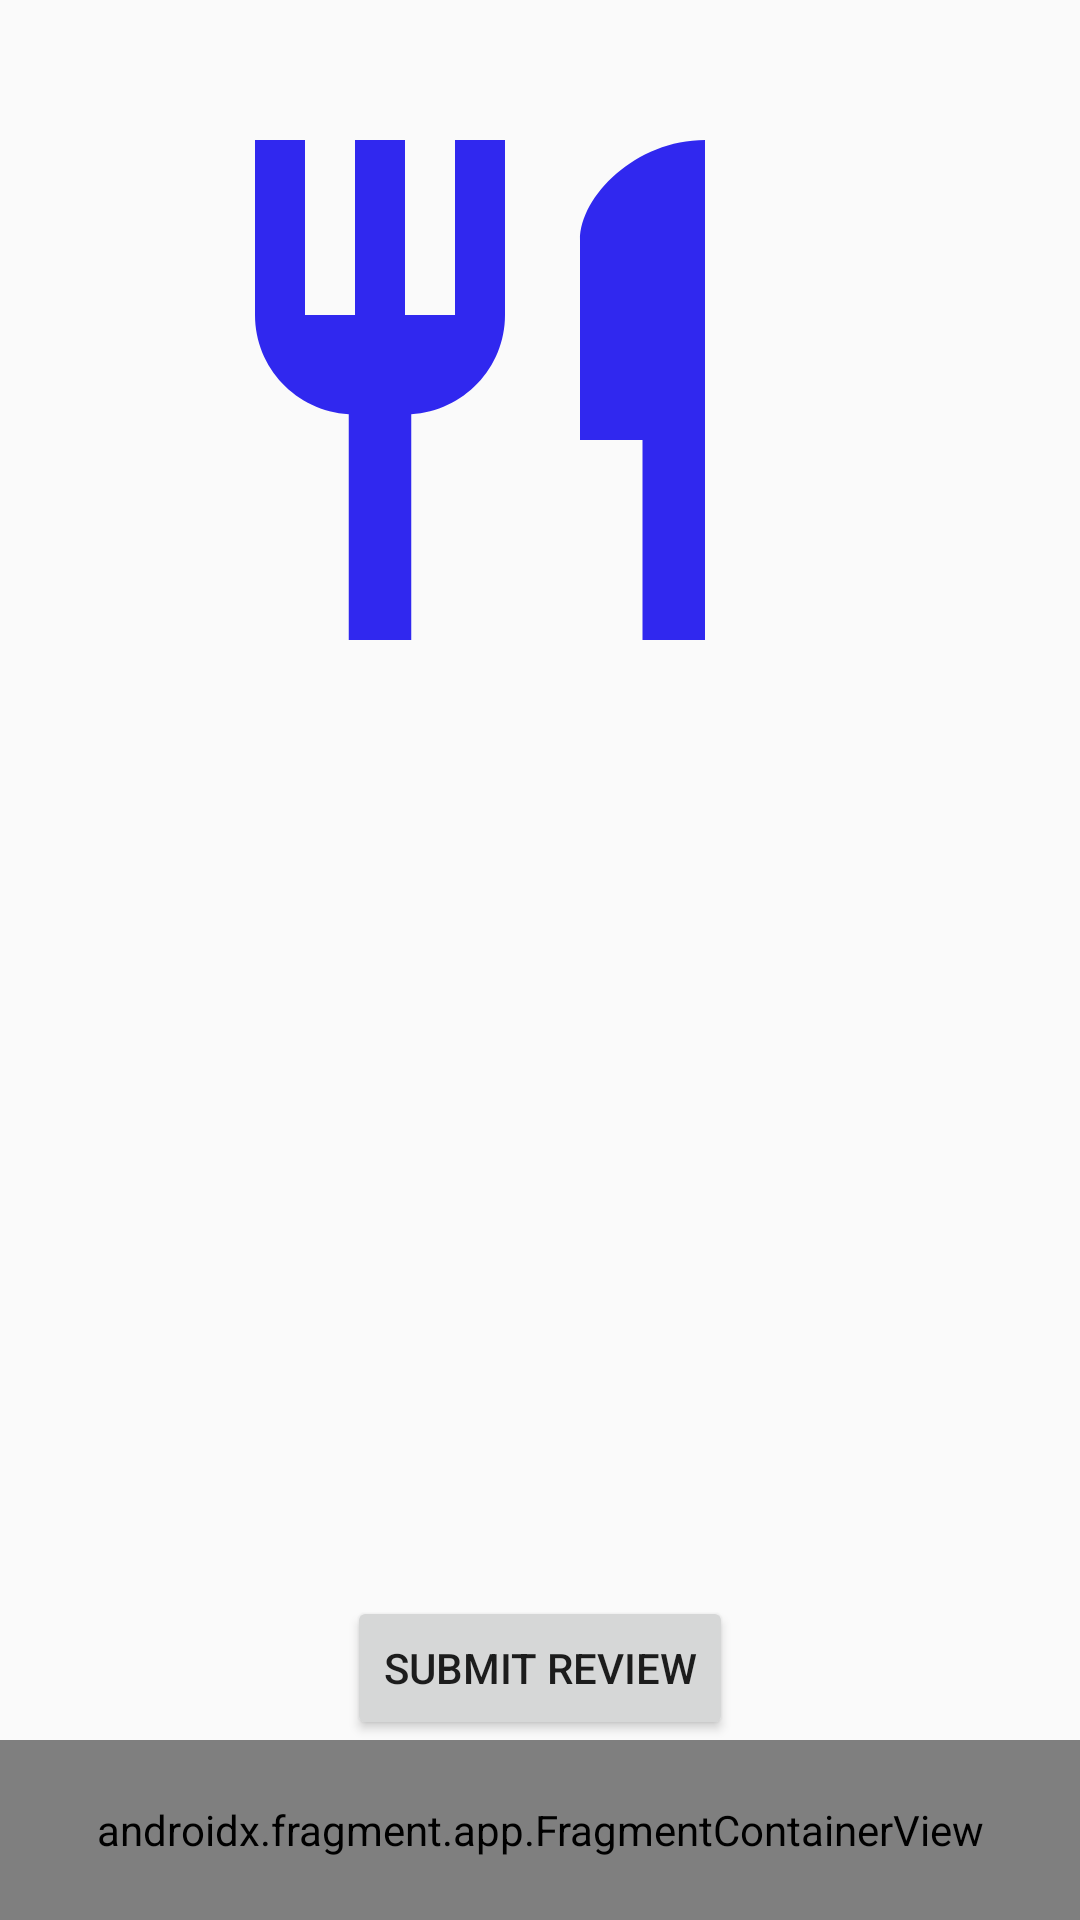

Write the Android layout XML for this screen, with the resource values it uses.
<!-- AndroidManifest.xml: application theme AppTheme -->
<!-- res/layout/activity_meal.xml -->
<?xml version="1.0" encoding="utf-8"?>
<RelativeLayout xmlns:android="http://schemas.android.com/apk/res/android"
    xmlns:app="http://schemas.android.com/apk/res-auto"
    xmlns:tools="http://schemas.android.com/tools"
    android:layout_width="match_parent"
    android:layout_height="match_parent"
    tools:context=".activities.MealActivity">

    <TextView
        android:id="@+id/item_name"
        android:layout_width="match_parent"
        android:layout_height="wrap_content"
        android:layout_centerHorizontal="true"
        android:layout_marginStart="-2dp"
        android:layout_marginTop="10dp"
        android:gravity="center"
        android:textColor="#000000"
        android:textStyle="bold"
        android:textSize="20sp" />

    <ImageView
        android:id="@+id/meal_image"
        android:layout_width="200dp"
        android:layout_height="200dp"
        android:layout_alignParentTop="true"
        android:layout_alignParentEnd="true"
        android:layout_centerHorizontal="true"
        android:layout_marginTop="30dp"
        android:layout_marginEnd="100dp"
        android:gravity="center"
        android:src="@drawable/ic_restaurant_black_24dp" />

    <LinearLayout
        android:layout_width="fill_parent"
        android:layout_height="wrap_content"
        android:orientation="vertical"
        android:layout_alignParentBottom="true">


            <Button
                android:id="@+id/review_button"
                android:layout_width="wrap_content"
                android:layout_height="wrap_content"
                android:layout_gravity="center_vertical|center_horizontal"
                android:text="@string/submit_review" />

        <LinearLayout
            android:id="@+id/navBar_layout"
            android:layout_width="match_parent"
            android:layout_height="60dp"
            android:orientation="horizontal"
            android:layout_alignParentBottom="true"
            android:layout_marginBottom="0dp">

            <androidx.fragment.app.FragmentContainerView
                android:id="@+id/fragment"
                class="com.aje.onemenu.fragments.NavBarFragment"
                android:layout_width="match_parent"
                android:layout_height="match_parent"
                android:layout_marginBottom="0dp"
                app:layout_constraintBottom_toBottomOf="parent" />
        </LinearLayout>

    </LinearLayout>

    <TextView
        android:id="@+id/item_description"
        android:layout_width="wrap_content"
        android:scrollbars = "vertical"
        android:layout_height="381dp"
        android:layout_alignParentStart="true"
        android:layout_alignParentTop="true"
        android:layout_alignParentEnd="true"
        android:layout_alignParentBottom="true"
        android:layout_centerInParent="true"
        android:layout_marginStart="13dp"
        android:layout_marginTop="227dp"
        android:layout_marginEnd="6dp"
        android:layout_marginBottom="123dp"
        android:textColor="#000000"
        android:textSize="20sp" />


</RelativeLayout>
<!-- resources referenced by this layout -->
<resources>
  <!-- drawable ic_restaurant_black_24dp (drawable) -->
  <vector android:height="24dp" android:tint="#3028EF"
      android:viewportHeight="24.0" android:viewportWidth="24.0"
      android:width="24dp" xmlns:android="http://schemas.android.com/apk/res/android">
      <path android:fillColor="#FF000000" android:pathData="M11,9L9,9L9,2L7,2v7L5,9L5,2L3,2v7c0,2.12 1.66,3.84 3.75,3.97L6.75,22h2.5v-9.03C11.34,12.84 13,11.12 13,9L13,2h-2v7zM16,6v8h2.5v8L21,22L21,2c-2.76,0 -5,2.24 -5,4z"/>
  </vector>
  <string name="submit_review">Submit Review</string>
  <style name="AppTheme" parent="Theme.AppCompat.Light.DarkActionBar">
          
          <item name="colorPrimary">@color/colorPrimary</item>
          <item name="colorPrimaryDark">@color/colorPrimaryDark</item>
          <item name="colorAccent">@color/colorAccent</item>
      </style>
  <!-- not gathered from this repository: default colours our renderer supplied (Android Studio template values) -->
  <color name="colorPrimary">#FF6200EE</color>
  <color name="colorPrimaryDark">#FF3700B3</color>
  <color name="colorAccent">#FF03DAC5</color>
</resources>
